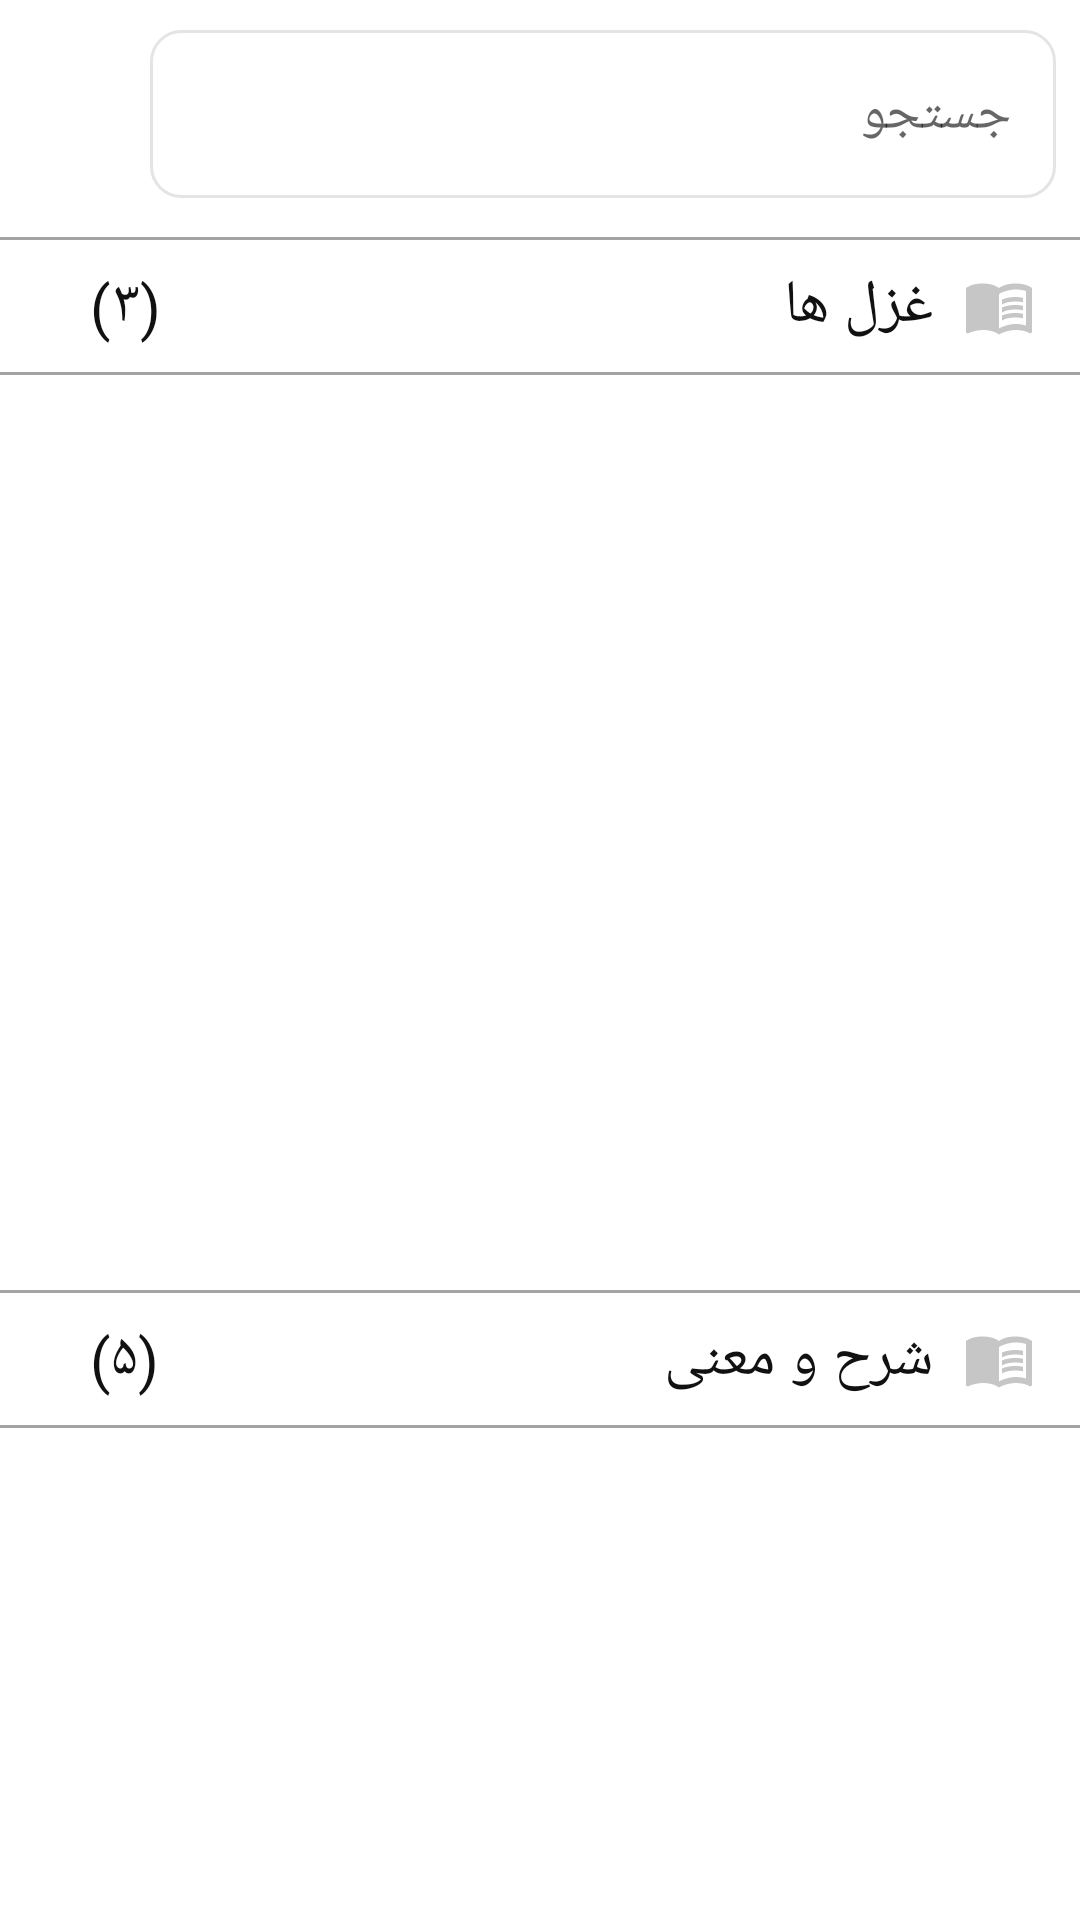

This screen was rendered from an Android layout file. Write that file and the resources it references.
<!-- AndroidManifest.xml: application theme AppTheme -->
<!-- res/layout/search_fragment.xml -->
<?xml version="1.0" encoding="utf-8"?>
<androidx.constraintlayout.widget.ConstraintLayout xmlns:android="http://schemas.android.com/apk/res/android"
    xmlns:app="http://schemas.android.com/apk/res-auto"
    android:layout_width="match_parent"
    android:layout_height="match_parent">

    <EditText
        android:id="@+id/searchEditText"
        android:layout_width="match_parent"
        android:layout_height="?attr/actionBarSize"
        android:layout_marginStart="50dp"
        android:layout_marginTop="10dp"
        android:layout_marginEnd="8dp"
        android:hint="@string/search"
        android:background="@drawable/custom_input"
        android:drawableEnd="@drawable/search_style"
        android:paddingEnd="15dp"
        android:textDirection="rtl"
        app:layout_constraintEnd_toEndOf="parent"
        app:layout_constraintTop_toTopOf="parent" />

    <ImageView
        android:id="@+id/closeSearch"
        android:layout_width="wrap_content"
        android:layout_height="wrap_content"
        android:layout_marginStart="12dp"
        app:layout_constraintBottom_toBottomOf="@id/searchEditText"
        app:layout_constraintStart_toStartOf="@id/searchEditText"
        app:layout_constraintTop_toTopOf="@id/searchEditText" />

    <androidx.core.widget.NestedScrollView
        android:layout_width="match_parent"
        android:layout_height="0dp"
        android:layout_marginTop="10dp"
        app:layout_constraintBottom_toBottomOf="parent"
        app:layout_constraintTop_toBottomOf="@id/searchEditText">

        <androidx.constraintlayout.widget.ConstraintLayout
            android:layout_width="match_parent"
            android:layout_height="match_parent"
            android:orientation="vertical">

            <ImageView
                android:id="@+id/line1"
                android:layout_width="match_parent"
                android:layout_height="1dp"
                android:layout_marginTop="3dp"
                android:background="@color/gray"
                app:layout_constraintTop_toTopOf="parent" />

            <ImageView
                android:id="@+id/poemIcon"
                android:layout_width="wrap_content"
                android:layout_height="wrap_content"
                android:layout_marginTop="10dp"
                android:layout_marginEnd="15sp"
                android:src="@drawable/book"
                app:layout_constraintEnd_toEndOf="parent"
                app:layout_constraintTop_toBottomOf="@id/line1" />

            <TextView
                android:id="@+id/poemText"
                android:layout_width="wrap_content"
                android:layout_height="wrap_content"
                android:layout_marginEnd="10dp"
                android:text="غزل ها"
                android:textColor="@color/black"
                android:textSize="20sp"
                app:layout_constraintBottom_toBottomOf="@id/poemIcon"
                app:layout_constraintEnd_toStartOf="@id/poemIcon"
                app:layout_constraintTop_toTopOf="@id/poemIcon" />

            <TextView
                android:id="@+id/poemCount"
                android:layout_width="wrap_content"
                android:layout_height="wrap_content"
                android:layout_marginStart="30dp"
                android:text="(۳)"
                android:textColor="@color/black"
                android:textSize="20sp"
                app:layout_constraintBottom_toBottomOf="@id/poemIcon"
                app:layout_constraintStart_toStartOf="parent"
                app:layout_constraintTop_toTopOf="@id/poemIcon" />

            <ImageView
                android:id="@+id/line2"
                android:layout_width="match_parent"
                android:layout_height="1dp"
                android:layout_marginTop="10dp"
                android:background="@color/gray"
                app:layout_constraintTop_toBottomOf="@id/poemIcon" />

            <LinearLayout
                android:id="@+id/poemLayout"
                android:layout_width="match_parent"
                android:layout_height="wrap_content"
                android:layout_marginTop="5dp"
                android:orientation="vertical"
                app:layout_constraintTop_toBottomOf="@id/line2" />

            <ImageView
                android:id="@+id/line3"
                android:layout_width="match_parent"
                android:layout_height="1dp"
                android:layout_marginTop="300dp"
                android:background="@color/gray"
                app:layout_constraintTop_toBottomOf="@id/poemLayout" />

            <ImageView
                android:id="@+id/meanIcon"
                android:layout_width="wrap_content"
                android:layout_height="wrap_content"
                android:layout_marginTop="10dp"
                android:layout_marginEnd="15sp"
                android:src="@drawable/book"
                app:layout_constraintEnd_toEndOf="parent"
                app:layout_constraintTop_toBottomOf="@id/line3" />

            <TextView
                android:id="@+id/meanText"
                android:layout_width="wrap_content"
                android:layout_height="wrap_content"
                android:layout_marginEnd="10dp"
                android:text="شرح و معنی"
                android:textColor="@color/black"
                android:textSize="20sp"
                app:layout_constraintBottom_toBottomOf="@id/meanIcon"
                app:layout_constraintEnd_toStartOf="@id/meanIcon"
                app:layout_constraintTop_toTopOf="@id/meanIcon" />

            <TextView
                android:id="@+id/meanCount"
                android:layout_width="wrap_content"
                android:layout_height="wrap_content"
                android:layout_marginStart="30dp"
                android:text="(۵)"
                android:textColor="@color/black"
                android:textSize="20sp"
                app:layout_constraintBottom_toBottomOf="@id/meanIcon"
                app:layout_constraintStart_toStartOf="parent"
                app:layout_constraintTop_toTopOf="@id/meanIcon" />

            <ImageView
                android:id="@+id/line4"
                android:layout_width="match_parent"
                android:layout_height="1dp"
                android:layout_marginTop="10dp"
                android:background="@color/gray"
                app:layout_constraintTop_toBottomOf="@id/meanIcon" />

        </androidx.constraintlayout.widget.ConstraintLayout>

    </androidx.core.widget.NestedScrollView>


</androidx.constraintlayout.widget.ConstraintLayout>
<!-- resources referenced by this layout -->
<resources>
  <color name="black">#111</color>
  <color name="gray">#A3A3A3</color>
  <!-- drawable book (drawable) -->
  <vector android:height="24dp" android:tint="@color/lightGray"
      android:viewportHeight="24" android:viewportWidth="24"
      android:width="24dp" xmlns:android="http://schemas.android.com/apk/res/android">
      <path android:fillColor="@android:color/white" android:pathData="M21,5c-1.11,-0.35 -2.33,-0.5 -3.5,-0.5c-1.95,0 -4.05,0.4 -5.5,1.5c-1.45,-1.1 -3.55,-1.5 -5.5,-1.5S2.45,4.9 1,6v14.65c0,0.25 0.25,0.5 0.5,0.5c0.1,0 0.15,-0.05 0.25,-0.05C3.1,20.45 5.05,20 6.5,20c1.95,0 4.05,0.4 5.5,1.5c1.35,-0.85 3.8,-1.5 5.5,-1.5c1.65,0 3.35,0.3 4.75,1.05c0.1,0.05 0.15,0.05 0.25,0.05c0.25,0 0.5,-0.25 0.5,-0.5V6C22.4,5.55 21.75,5.25 21,5zM21,18.5c-1.1,-0.35 -2.3,-0.5 -3.5,-0.5c-1.7,0 -4.15,0.65 -5.5,1.5V8c1.35,-0.85 3.8,-1.5 5.5,-1.5c1.2,0 2.4,0.15 3.5,0.5V18.5z"/>
      <path android:fillColor="@android:color/white" android:pathData="M17.5,10.5c0.88,0 1.73,0.09 2.5,0.26V9.24C19.21,9.09 18.36,9 17.5,9c-1.7,0 -3.24,0.29 -4.5,0.83v1.66C14.13,10.85 15.7,10.5 17.5,10.5z"/>
      <path android:fillColor="@android:color/white" android:pathData="M13,12.49v1.66c1.13,-0.64 2.7,-0.99 4.5,-0.99c0.88,0 1.73,0.09 2.5,0.26V11.9c-0.79,-0.15 -1.64,-0.24 -2.5,-0.24C15.8,11.66 14.26,11.96 13,12.49z"/>
      <path android:fillColor="@android:color/white" android:pathData="M17.5,14.33c-1.7,0 -3.24,0.29 -4.5,0.83v1.66c1.13,-0.64 2.7,-0.99 4.5,-0.99c0.88,0 1.73,0.09 2.5,0.26v-1.52C19.21,14.41 18.36,14.33 17.5,14.33z"/>
  </vector>
  <!-- drawable custom_input (drawable) -->
  <?xml version="1.0" encoding="utf-8"?>
  <selector xmlns:android="http://schemas.android.com/apk/res/android">
      <item android:state_enabled="true" android:state_focused="true">
          <shape android:shape="rectangle">
              <solid android:color="#fff" />
              <corners android:radius="10dp" />
              <stroke android:width="1dp" android:color="@color/blue" />
          </shape>
      </item>
  
      <item android:state_enabled="true">
          <shape android:shape="rectangle">
              <solid android:color="#fff" />
              <corners android:radius="10dp" />
              <stroke android:width="1dp" android:color="#E4E4E4" />
          </shape>
      </item>
  </selector>
  <!-- drawable search_style (drawable) -->
  <?xml version="1.0" encoding="utf-8"?>
  <selector xmlns:android="http://schemas.android.com/apk/res/android">
      <item android:drawable="@drawable/search_focus" android:state_focused="true" />
      <item android:drawable="@drawable/search" android:state_focused="false" />
  </selector>
  <string name="search">جستجو</string>
  <style name="AppTheme" parent="Theme.MaterialComponents.Light.NoActionBar">
          
          <item name="colorPrimary">@color/colorPrimary</item>
          <item name="colorPrimaryDark">@color/colorPrimaryDark</item>
          <item name="colorAccent">@color/colorAccent</item>
      </style>
  <color name="lightGray">#C6C6C6</color>
  <color name="blue">#0363AF</color>
  <!-- drawable search (drawable) -->
  <vector android:height="24dp" android:tint="#9C9BA2"
      android:viewportHeight="24" android:viewportWidth="24"
      android:width="24dp" xmlns:android="http://schemas.android.com/apk/res/android">
      <path android:fillColor="@android:color/white" android:pathData="M15.5,14h-0.79l-0.28,-0.27C15.41,12.59 16,11.11 16,9.5 16,5.91 13.09,3 9.5,3S3,5.91 3,9.5 5.91,16 9.5,16c1.61,0 3.09,-0.59 4.23,-1.57l0.27,0.28v0.79l5,4.99L20.49,19l-4.99,-5zM9.5,14C7.01,14 5,11.99 5,9.5S7.01,5 9.5,5 14,7.01 14,9.5 11.99,14 9.5,14z"/>
  </vector>
  <color name="colorPrimary">#9C0617</color>
  <color name="colorPrimaryDark">#C66671</color>
  <color name="colorAccent">#03DAC5</color>
</resources>
